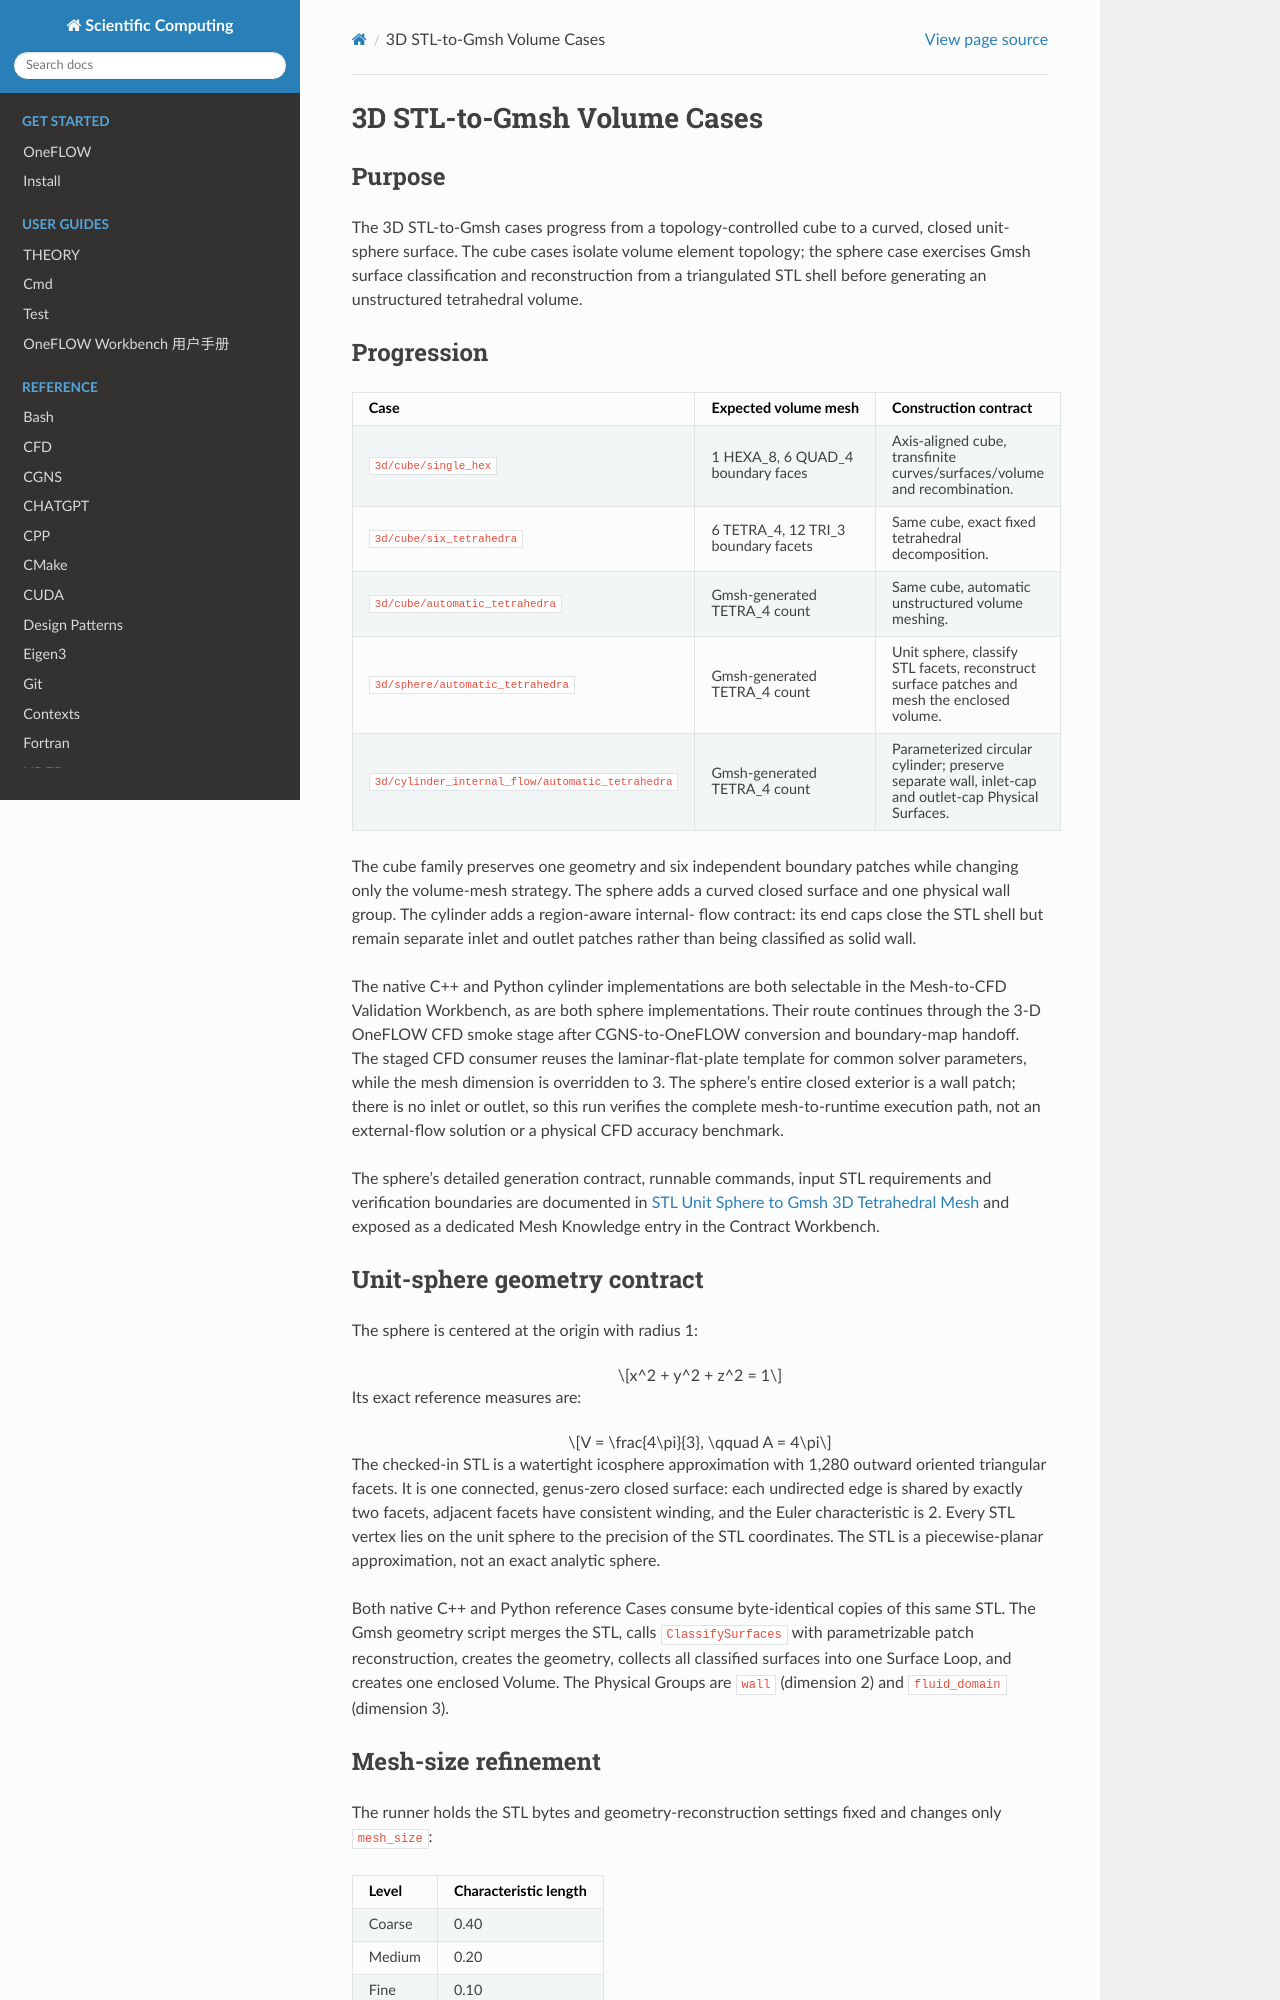

repository: eric2003/OneFLOW · page: stl_to_gmsh_3d.html · generator: sphinx

3D STL-to-Gmsh Volume Cases
===========================

Purpose
-------

The 3D STL-to-Gmsh cases progress from a topology-controlled cube to a curved,
closed unit-sphere surface. The cube cases isolate volume element topology;
the sphere case exercises Gmsh surface classification and reconstruction from
a triangulated STL shell before generating an unstructured tetrahedral volume.

Progression
-----------

.. list-table::
   :header-rows: 1
   :widths: 28 34 38

   * - Case
     - Expected volume mesh
     - Construction contract
   * - ``3d/cube/single_hex``
     - 1 HEXA_8, 6 QUAD_4 boundary faces
     - Axis-aligned cube, transfinite curves/surfaces/volume and recombination.
   * - ``3d/cube/six_tetrahedra``
     - 6 TETRA_4, 12 TRI_3 boundary facets
     - Same cube, exact fixed tetrahedral decomposition.
   * - ``3d/cube/automatic_tetrahedra``
     - Gmsh-generated TETRA_4 count
     - Same cube, automatic unstructured volume meshing.
   * - ``3d/sphere/automatic_tetrahedra``
     - Gmsh-generated TETRA_4 count
     - Unit sphere, classify STL facets, reconstruct surface patches and mesh the enclosed volume.
   * - ``3d/cylinder_internal_flow/automatic_tetrahedra``
     - Gmsh-generated TETRA_4 count
     - Parameterized circular cylinder; preserve separate wall, inlet-cap and outlet-cap Physical Surfaces.

The cube family preserves one geometry and six independent boundary patches
while changing only the volume-mesh strategy. The sphere adds a curved closed
surface and one physical wall group. The cylinder adds a region-aware internal-
flow contract: its end caps close the STL shell but remain separate inlet and
outlet patches rather than being classified as solid wall.

The native C++ and Python cylinder implementations are both selectable in
the Mesh-to-CFD Validation Workbench, as are both sphere implementations. Their route continues through the 3-D OneFLOW CFD smoke stage after
CGNS-to-OneFLOW conversion and boundary-map handoff. The staged CFD consumer
reuses the laminar-flat-plate template for common solver parameters, while the
mesh dimension is overridden to 3. The sphere's entire closed exterior is a
wall patch; there is no inlet or outlet, so this run verifies the complete
mesh-to-runtime execution path, not an external-flow solution or a physical
CFD accuracy benchmark.

The sphere's detailed generation contract, runnable commands, input STL
requirements and verification boundaries are documented in
:doc:`stl_to_gmsh_sphere` and exposed as a dedicated Mesh Knowledge entry in
the Contract Workbench.

Unit-sphere geometry contract
-----------------------------

The sphere is centered at the origin with radius 1:

.. math::

   x^2 + y^2 + z^2 = 1

Its exact reference measures are:

.. math::

   V = \frac{4\pi}{3}, \qquad A = 4\pi

The checked-in STL is a watertight icosphere approximation with 1,280 outward
oriented triangular facets. It is one connected, genus-zero closed surface:
each undirected edge is shared by exactly two facets, adjacent facets have
consistent winding, and the Euler characteristic is 2. Every STL vertex lies
on the unit sphere to the precision of the STL coordinates. The STL is a
piecewise-planar approximation, not an exact analytic sphere.

Both native C++ and Python reference Cases consume byte-identical copies of
this same STL. The Gmsh geometry script merges the STL, calls
``ClassifySurfaces`` with parametrizable patch reconstruction, creates the
geometry, collects all classified surfaces into one Surface Loop, and creates
one enclosed Volume. The Physical Groups are ``wall`` (dimension 2)
and ``fluid_domain`` (dimension 3).
